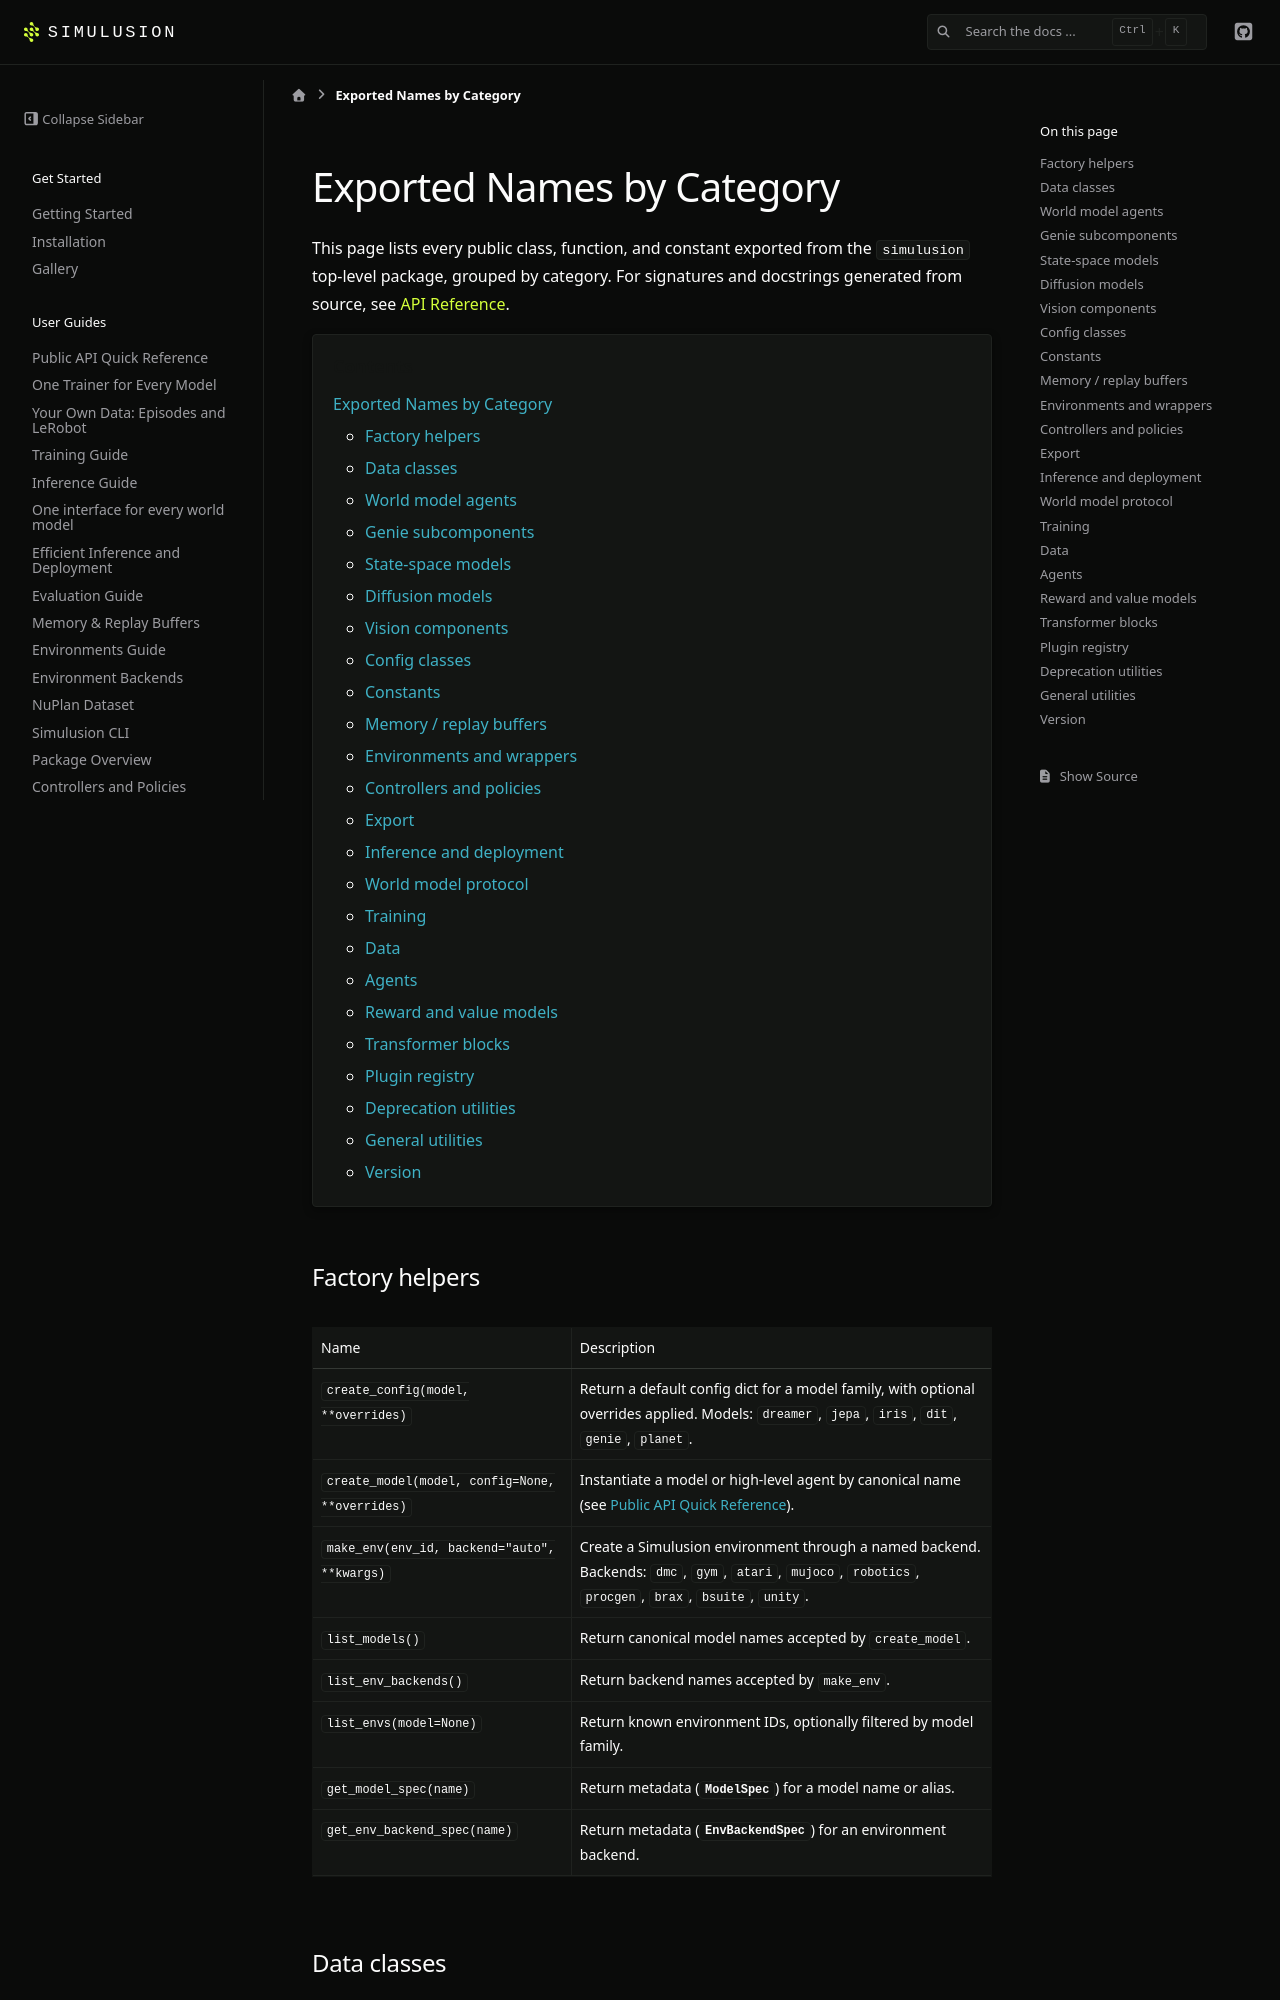

repository: ParamThakkar123/simulusion · page: pr-preview/pr-231/api_exports.html · generator: sphinx

# Exported Names by Category

This page lists every public class, function, and constant exported from the
`simulusion` top-level package, grouped by category. For signatures and docstrings
generated from source, see {doc}`api_reference`.

```{contents} Contents
:depth: 2
```

## Factory helpers

| Name | Description |
|---|---|
| `create_config(model, **overrides)` | Return a default config dict for a model family, with optional overrides applied. Models: `dreamer`, `jepa`, `iris`, `dit`, `genie`, `planet`. |
| `create_model(model, config=None, **overrides)` | Instantiate a model or high-level agent by canonical name (see {doc}`public_api`). |
| `make_env(env_id, backend="auto", **kwargs)` | Create a Simulusion environment through a named backend. Backends: `dmc`, `gym`, `atari`, `mujoco`, `robotics`, `procgen`, `brax`, `bsuite`, `unity`. |
| `list_models()` | Return canonical model names accepted by `create_model`. |
| `list_env_backends()` | Return backend names accepted by `make_env`. |
| `list_envs(model=None)` | Return known environment IDs, optionally filtered by model family. |
| `get_model_spec(name)` | Return metadata ({py:class}`ModelSpec`) for a model name or alias. |
| `get_env_backend_spec(name)` | Return metadata ({py:class}`EnvBackendSpec`) for an environment backend. |

## Data classes

| Name | Description |
|---|---|
| `ModelSpec` | Named tuple describing a registered model (name, import_path, config_path, aliases, description). |
| `EnvBackendSpec` | Named tuple describing a registered environment backend (name, factory_path, aliases, description). |
